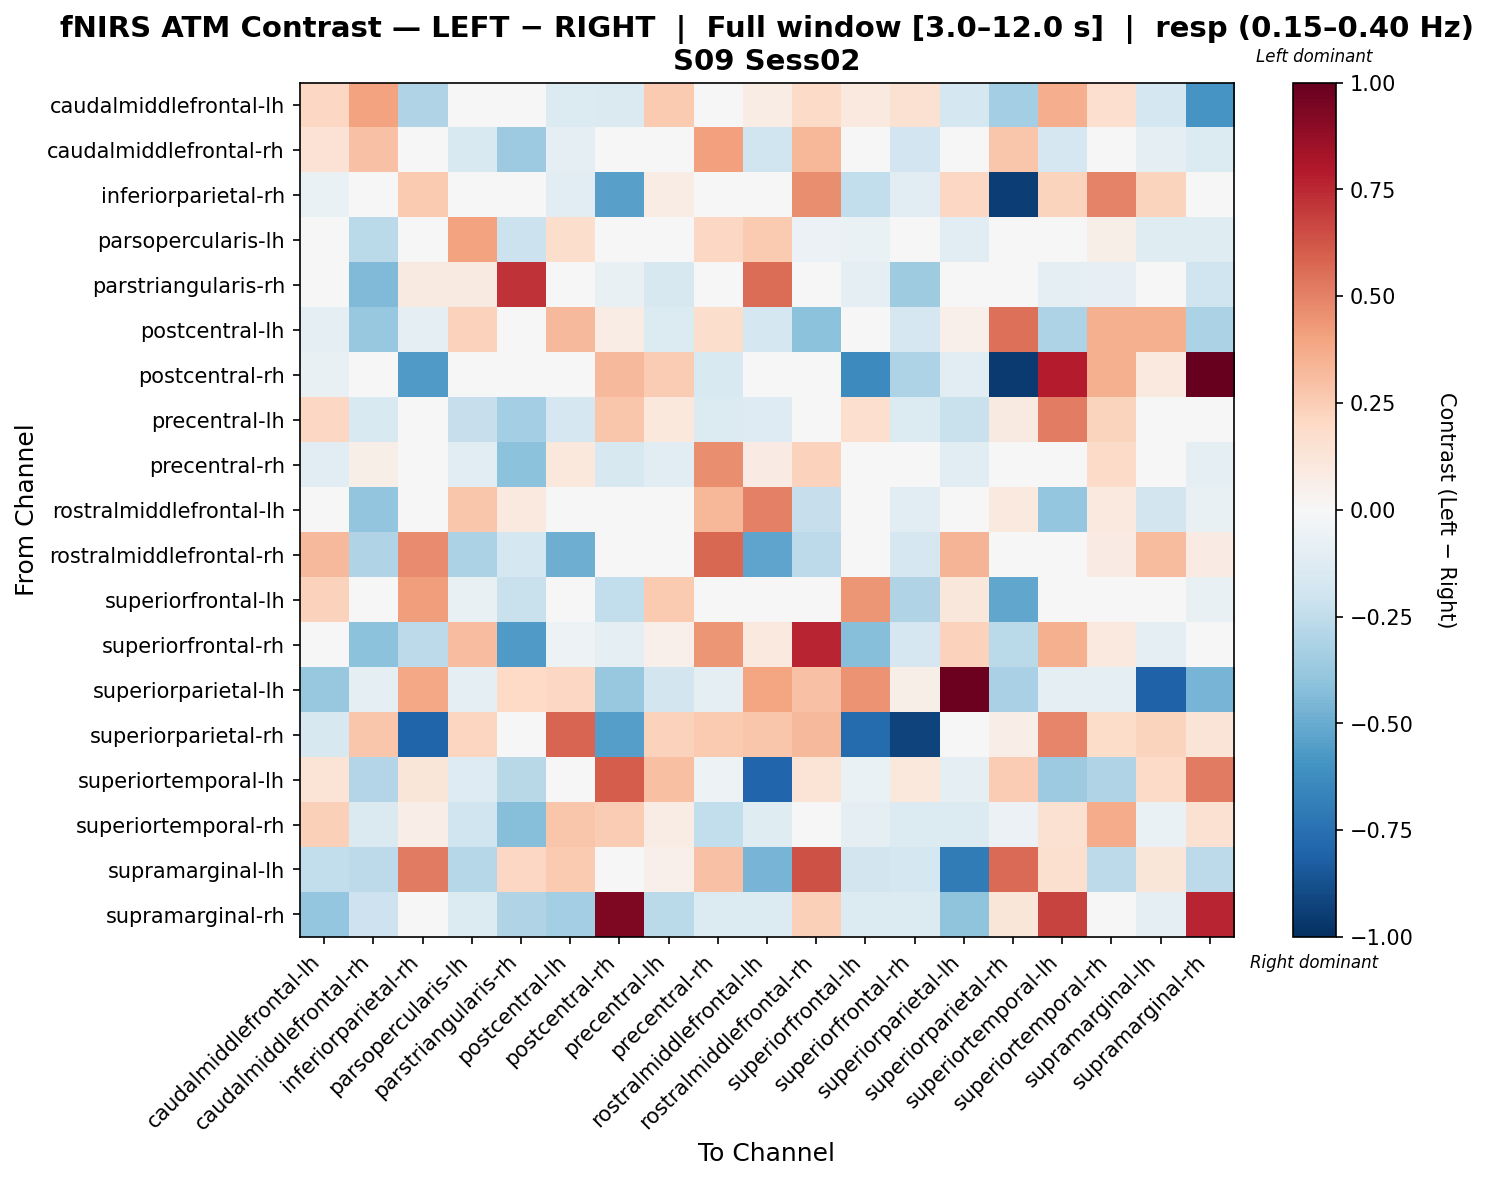

The file beside this chart, header and first rows:
, caudalmiddlefrontal-lh, caudalmiddlefrontal-rh, inferiorparietal-rh, parsopercularis-lh, parstriangularis-rh, postcentral-lh, postcentral-rh, precentral-lh, precentral-rh, rostralmiddlefrontal-lh, rostralmiddlefrontal-rh, superiorfrontal-lh, superiorfrontal-rh, superiorparietal-lh, superiorparietal-rh, superiortemporal-lh, superiortemporal-rh, supramarginal-lh, supramarginal-rh
caudalmiddlefrontal-lh, 0.209, 0.4058, -0.3009, 0.0, 0.0, -0.1346, -0.1461, 0.2589, -0.04486, 0.07592, 0.1898, 0.09597, 0.1518, -0.1794, -0.3362, 0.3629, 0.1642, -0.1794, -0.5928
caudalmiddlefrontal-rh, 0.1437, 0.294, -0.03905, -0.1516, -0.3624, -0.08958, 0.0, -0.01243, 0.411, -0.1962, 0.33, 0.04142, -0.1914, -0.02083, 0.281, -0.1686, -0.03435, -0.0981, -0.1365
inferiorparietal-rh, -0.06794, 0.04082, 0.2634, 0.0, 0.0, -0.1139, -0.5434, 0.07693, 0.01234, 0.0, 0.467, -0.2492, -0.111, 0.205, -0.9415, 0.2207, 0.4955, 0.2207, 0.02469
parsopercularis-lh, 0.0, -0.2697, 0.0, 0.4035, -0.2185, 0.1737, -0.04021, -0.02749, 0.2057, 0.2638, -0.06104, -0.06285, -0.03976, -0.1148, 0.02234, -0.04361, 0.05561, -0.1246, -0.1221
parstriangularis-rh, 0.0, -0.4422, 0.09281, 0.08747, 0.7259, -0.01405, -0.07286, -0.161, 0.02786, 0.5557, -0.02055, -0.08662, -0.3554, 0.02796, 0.0, -0.09715, -0.08398, 0.01834, -0.2021
postcentral-lh, -0.09523, -0.3765, -0.09523, 0.2339, 0.01743, 0.321, 0.07143, -0.1341, 0.1765, -0.1751, -0.4112, -0.04541, -0.1666, 0.05093, 0.5498, -0.3072, 0.3519, 0.3529, -0.3191
postcentral-rh, -0.07145, 0.0, -0.5687, 0.0, 0.0, -0.03823, 0.321, 0.2527, -0.1529, 0.0, 0.0385, -0.6396, -0.3058, -0.1144, -0.9557, 0.7841, 0.3536, 0.09693, 1.0
precentral-lh, 0.2083, -0.1556, -0.04939, -0.227, -0.3376, -0.1697, 0.277, 0.1023, -0.139, -0.1307, 0.0, 0.1683, -0.1395, -0.2227, 0.09098, 0.5133, 0.2207, -0.03014, 0.02041
precentral-rh, -0.1131, 0.06235, -0.02174, -0.1036, -0.4102, 0.1031, -0.1587, -0.1044, 0.4637, 0.07982, 0.2295, -0.04737, -0.0001175, -0.1039, 0.047, 0.01322, 0.1939, -0.03945, -0.08996
rostralmiddlefrontal-lh, 0.0, -0.3931, 0.04524, 0.2739, 0.09788, -0.03267, 0.0, -0.03586, 0.3338, 0.5062, -0.2341, -0.04075, -0.1085, 0.04076, 0.09482, -0.3877, 0.09523, -0.183, -0.07226
rostralmiddlefrontal-rh, 0.3221, -0.2982, 0.4743, -0.3194, -0.1724, -0.4892, 0.0, 0.0, 0.5739, -0.5292, -0.2634, 0.01181, -0.1697, 0.339, 0.04928, -0.01621, 0.08549, 0.3162, 0.08549
superiorfrontal-lh, 0.231, 0.03559, 0.418, -0.07499, -0.2207, -0.03703, -0.2443, 0.2594, -0.03703, 0.03889, 0.0, 0.4421, -0.2981, 0.1132, -0.5225, -0.03703, -0.03703, 0.04551, -0.07499
superiorfrontal-rh, -0.04181, -0.4068, -0.2616, 0.31, -0.5683, -0.05043, -0.09047, 0.05438, 0.4407, 0.09888, 0.7582, -0.4243, -0.1709, 0.2338, -0.2692, 0.3545, 0.09605, -0.09047, 0.02768
superiorparietal-lh, -0.3809, -0.08658, 0.3895, -0.08658, 0.2007, 0.2042, -0.3809, -0.1818, -0.08658, 0.3981, 0.2943, 0.4527, 0.06147, 0.979, -0.3264, -0.08658, -0.08658, -0.8095, -0.4675
superiorparietal-rh, -0.1619, 0.2752, -0.8016, 0.2133, 0.0, 0.5801, -0.5522, 0.2281, 0.2589, 0.2737, 0.3244, -0.7718, -0.924, -0.02995, 0.06642, 0.4883, 0.1825, 0.2227, 0.128
superiortemporal-lh, 0.1345, -0.2965, 0.1193, -0.1256, -0.2788, 0.01624, 0.6047, 0.2985, -0.05074, -0.7953, 0.1362, -0.06453, 0.1044, -0.1002, 0.2538, -0.361, -0.3028, 0.1911, 0.5167
superiortemporal-rh, 0.2344, -0.1454, 0.06605, -0.2007, -0.4287, 0.2804, 0.2558, 0.07599, -0.2454, -0.1187, 0.04308, -0.101, -0.1363, -0.1364, -0.05482, 0.1504, 0.3713, -0.06336, 0.1533
supramarginal-lh, -0.2467, -0.2585, 0.522, -0.2857, 0.2078, 0.2635, 0.0, 0.05468, 0.294, -0.468, 0.6386, -0.1803, -0.1723, -0.703, 0.5694, 0.1591, -0.2585, 0.1226, -0.2585
supramarginal-rh, -0.384, -0.2031, -0.03205, -0.1361, -0.3034, -0.3384, 0.9325, -0.2672, -0.1361, -0.1361, 0.236, -0.1351, -0.1342, -0.4036, 0.1195, 0.6725, -0.01009, -0.1011, 0.7603
